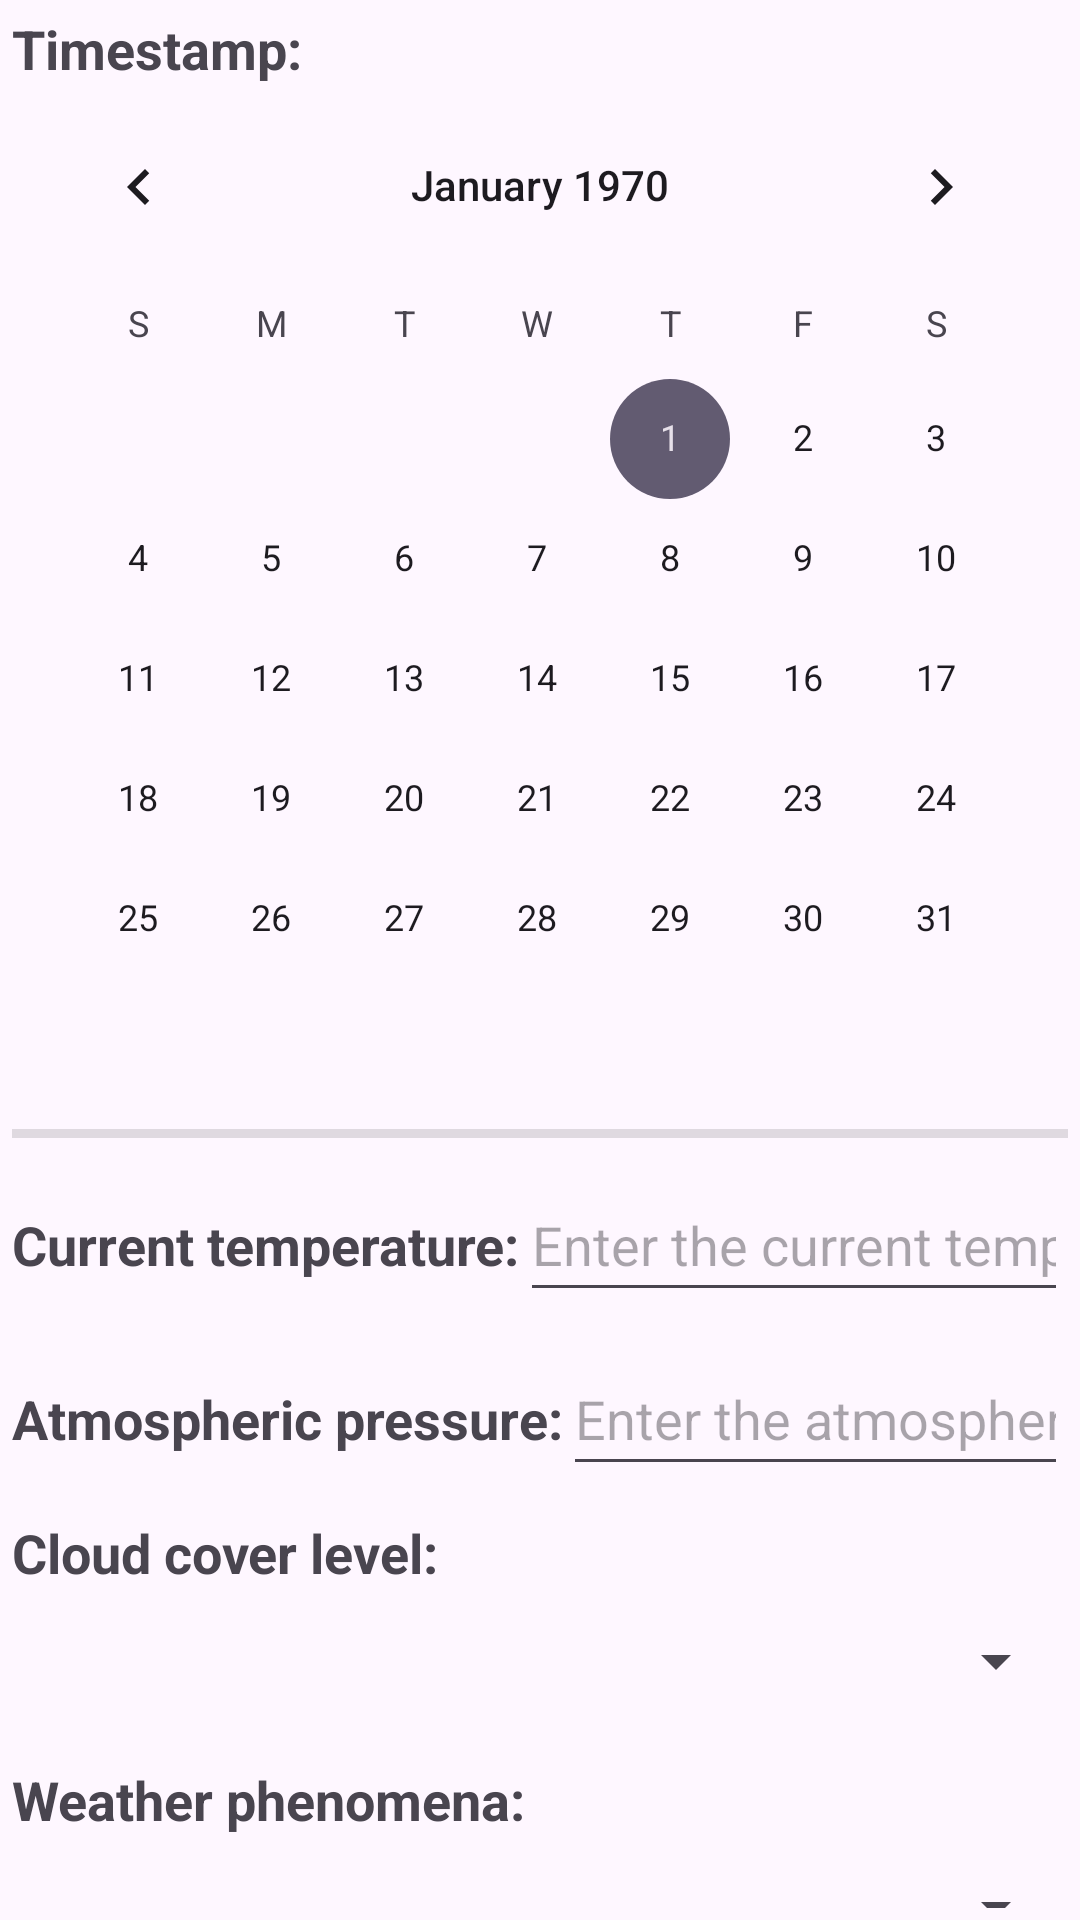

The Android layout XML behind this screen, and the referenced resources:
<!-- AndroidManifest.xml: application theme Theme.WeatherDiary -->
<!-- res/layout/fragment_edit_weather_note.xml -->
<?xml version="1.0" encoding="utf-8"?>
<androidx.core.widget.NestedScrollView xmlns:android="http://schemas.android.com/apk/res/android"
    xmlns:app="http://schemas.android.com/apk/res-auto"
    xmlns:tools="http://schemas.android.com/tools"
    android:layout_width="match_parent"
    android:layout_height="match_parent"
    android:padding="4dp"
    tools:context=".ui.EditWeatherNoteFragment">

    <LinearLayout
        android:layout_width="match_parent"
        android:layout_height="wrap_content"
        android:orientation="vertical">

        <LinearLayout
            android:layout_width="match_parent"
            android:layout_height="wrap_content"
            android:orientation="vertical">

            <TextView
                android:id="@+id/textView2"
                android:layout_width="wrap_content"
                android:layout_height="wrap_content"
                android:layout_marginRight="10dp"
                android:text="@string/fragment_edit_weather_note_timestamp"
                android:textSize="18sp"
                android:textStyle="bold" />

            <CalendarView
                android:id="@+id/timestampCalendarView"
                android:layout_width="match_parent"
                android:layout_height="wrap_content" />

        </LinearLayout>

        <View
            android:id="@+id/divider"
            android:layout_width="match_parent"
            android:layout_height="3dp"
            android:layout_marginVertical="10dp"
            android:background="?android:attr/listDivider" />

        <LinearLayout
            android:layout_width="match_parent"
            android:layout_height="match_parent"
            android:layout_marginBottom="10dp"
            android:orientation="horizontal">

            <TextView
                android:id="@+id/textView3"
                android:layout_width="wrap_content"
                android:layout_height="wrap_content"
                android:layout_weight="0"
                android:text="@string/fragment_edit_weather_note_temperature"
                android:textSize="18sp"
                android:textStyle="bold" />

            <EditText
                android:id="@+id/temperatureField"
                android:layout_width="wrap_content"
                android:layout_height="48dp"
                android:layout_weight="1"
                android:ems="10"
                android:hint="@string/fragment_edit_weather_note_temperature_placeholder"
                android:inputType="numberSigned" />

        </LinearLayout>

        <LinearLayout
            android:layout_width="match_parent"
            android:layout_height="match_parent"
            android:layout_marginBottom="10dp"
            android:orientation="horizontal">

            <TextView
                android:id="@+id/textView7"
                android:layout_width="wrap_content"
                android:layout_height="wrap_content"
                android:layout_weight="0"
                android:text="@string/fragment_edit_weather_note_pressure"
                android:textSize="18sp"
                android:textStyle="bold" />

            <EditText
                android:id="@+id/pressureField"
                android:layout_width="wrap_content"
                android:layout_height="48dp"
                android:layout_weight="1"
                android:ems="10"
                android:hint="@string/fragment_edit_weather_note_pressure_placeholder"
                android:inputType="number" />
        </LinearLayout>

        <LinearLayout
            android:layout_width="match_parent"
            android:layout_height="match_parent"
            android:layout_marginBottom="10dp"
            android:orientation="vertical">

            <TextView
                android:id="@+id/textView9"
                android:layout_width="match_parent"
                android:layout_height="wrap_content"
                android:text="@string/fragment_edit_weather_note_clouds"
                android:textSize="18sp"
                android:textStyle="bold" />

            <Spinner
                android:id="@+id/cloudCoverTypesSpinner"
                android:layout_width="match_parent"
                android:layout_height="48dp"
                android:spinnerMode="dropdown" />
        </LinearLayout>

        <LinearLayout
            android:layout_width="match_parent"
            android:layout_height="match_parent"
            android:orientation="vertical">

            <TextView
                android:id="@+id/textView10"
                android:layout_width="match_parent"
                android:layout_height="wrap_content"
                android:text="@string/fragment_edit_weather_note_weather_type"
                android:textSize="18sp"
                android:textStyle="bold" />

            <Spinner
                android:id="@+id/weatherEventSpinner"
                android:layout_width="match_parent"
                android:layout_height="48dp" />
        </LinearLayout>

        <LinearLayout
            android:layout_width="match_parent"
            android:layout_height="match_parent"
            android:orientation="vertical">

            <TextView
                android:id="@+id/textView11"
                android:layout_width="wrap_content"
                android:layout_height="wrap_content"
                android:layout_weight="1"
                android:text="@string/fragment_edit_weather_note_wind_direction"
                android:textSize="18sp"
                android:textStyle="bold" />

            <Spinner
                android:id="@+id/windDirectionSpinner"
                android:layout_width="match_parent"
                android:layout_height="48dp"
                android:layout_weight="1" />
        </LinearLayout>

        <LinearLayout
            android:layout_width="match_parent"
            android:layout_height="match_parent"
            android:orientation="horizontal">

            <TextView
                android:id="@+id/textView12"
                android:layout_width="wrap_content"
                android:layout_height="wrap_content"
                android:layout_weight="0"
                android:text="@string/fragment_edit_weather_note_wind_velocity"
                android:textSize="18sp"
                android:textStyle="bold" />

            <EditText
                android:id="@+id/windVelocityField"
                android:layout_width="wrap_content"
                android:layout_height="48dp"
                android:layout_weight="1"
                android:ems="10"
                android:hint="@string/fragment_edit_weather_note_wind_velocity_placeholder"
                android:inputType="number" />
        </LinearLayout>

        <View
            android:id="@+id/divider3"
            android:layout_width="match_parent"
            android:layout_height="3dp"
            android:layout_marginVertical="10dp"
            android:background="?android:attr/listDivider" />

        <Button
            android:id="@+id/editWeatherNoteButton"
            android:layout_width="match_parent"
            android:layout_height="wrap_content"
            android:backgroundTint="#4CAF50"
            android:text="@string/fragment_edit_weather_note_create_note" />

        <LinearLayout
            android:id="@+id/deleteWeatherNoteLayout"
            android:layout_width="match_parent"
            android:layout_height="wrap_content"
            android:orientation="vertical">

            <View
                android:id="@+id/divider2"
                android:layout_width="match_parent"
                android:layout_height="3dp"
                android:layout_marginVertical="20dp"
                android:background="?android:attr/listDivider" />

            <Button
                android:id="@+id/deleteWeatherNoteButton"
                android:layout_width="match_parent"
                android:layout_height="wrap_content"
                android:backgroundTint="#E91E63"
                android:text="@string/fragment_edit_weather_note_delete_note"
                app:icon="@android:drawable/ic_menu_delete" />
        </LinearLayout>

    </LinearLayout>
</androidx.core.widget.NestedScrollView>
<!-- resources referenced by this layout -->
<resources>
  <string name="fragment_edit_weather_note_clouds">Cloud cover level: </string>
  <string name="fragment_edit_weather_note_create_note">Add Weather Note</string>
  <string name="fragment_edit_weather_note_delete_note">Delete</string>
  <string name="fragment_edit_weather_note_pressure">Atmospheric pressure: </string>
  <string name="fragment_edit_weather_note_pressure_placeholder">Enter the atmospheric pressure value</string>
  <string name="fragment_edit_weather_note_temperature">Current temperature: </string>
  <string name="fragment_edit_weather_note_temperature_placeholder">Enter the current temperature</string>
  <string name="fragment_edit_weather_note_timestamp">Timestamp: </string>
  <string name="fragment_edit_weather_note_weather_type">Weather phenomena: </string>
  <string name="fragment_edit_weather_note_wind_direction">Wind direction: </string>
  <string name="fragment_edit_weather_note_wind_velocity">Wind speed: </string>
  <string name="fragment_edit_weather_note_wind_velocity_placeholder">Enter the current wind speed</string>
  <style name="Theme.WeatherDiary" parent="Base.Theme.WeatherDiary" />
  <style name="Base.Theme.WeatherDiary" parent="Theme.Material3.DayNight.NoActionBar">
          
          
      </style>
</resources>
